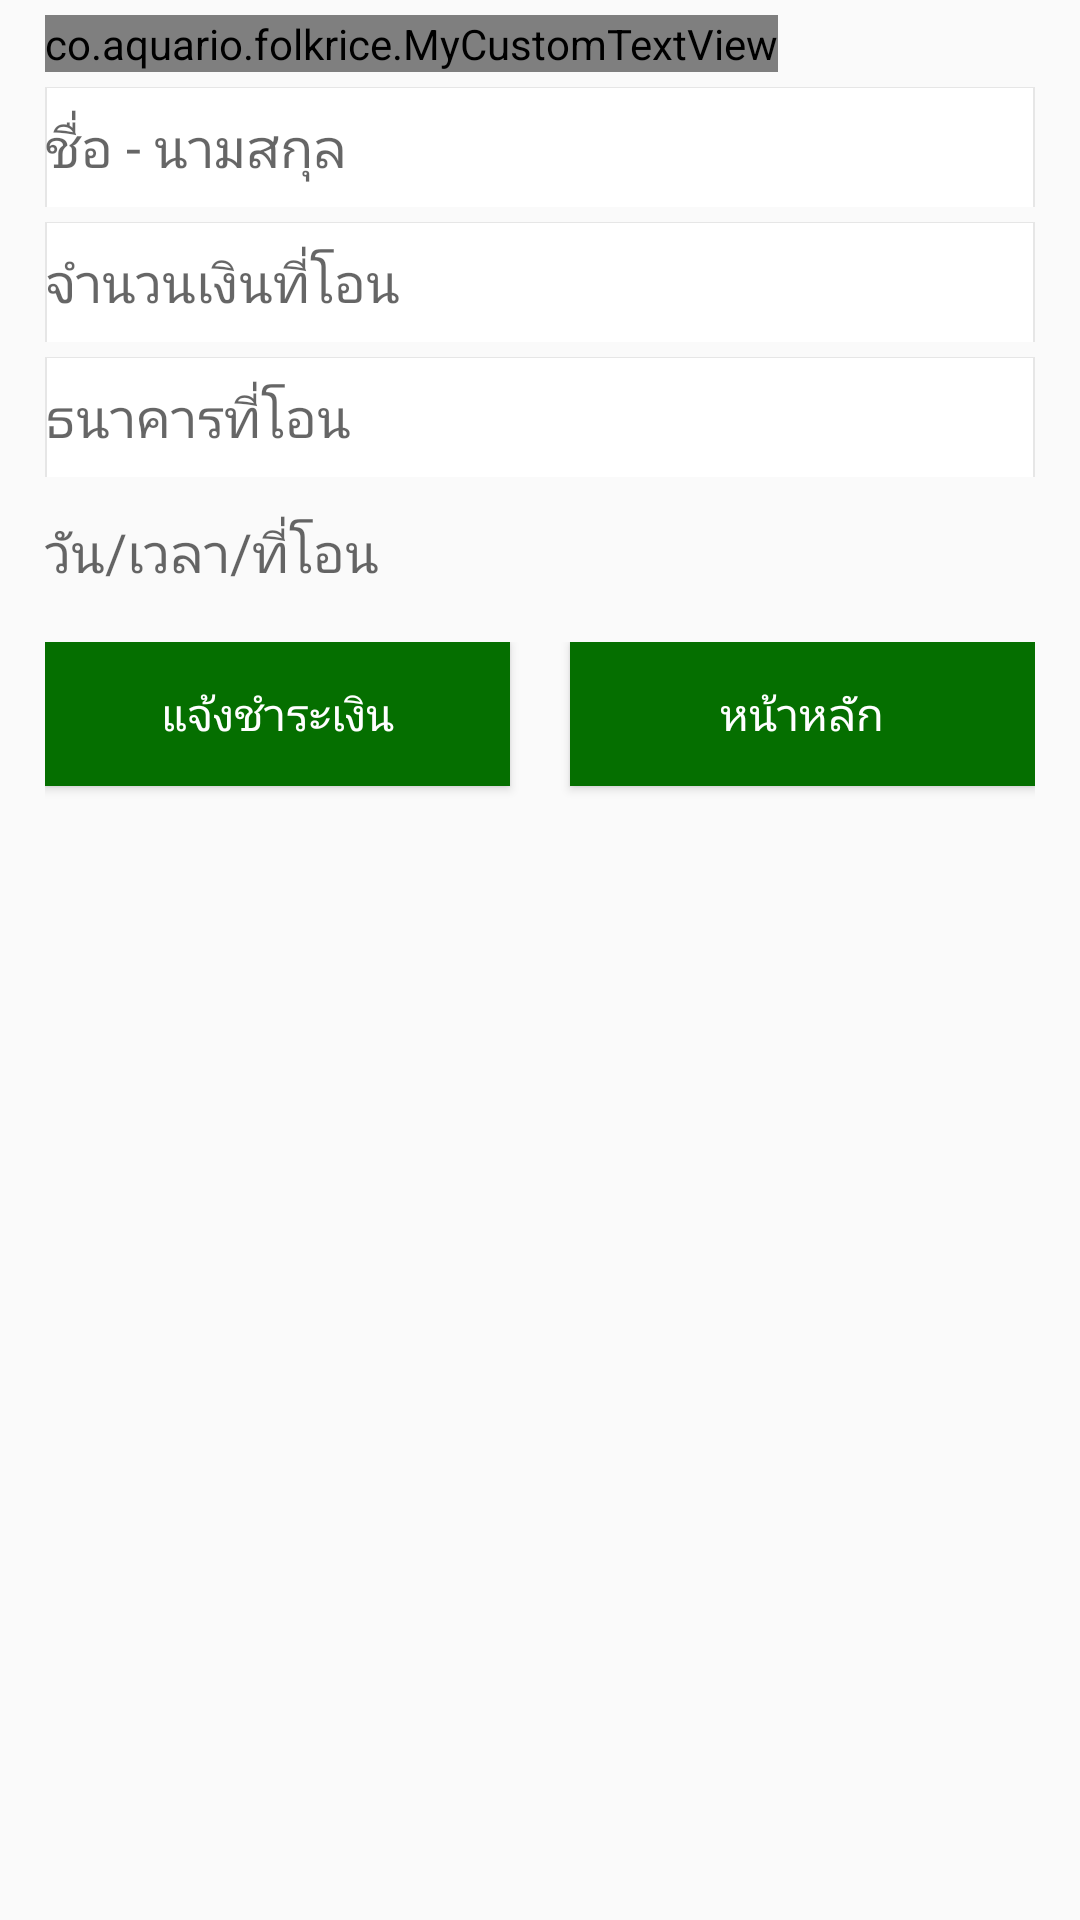

Produce the Android XML layout that renders to this screen, including the resource entries it uses.
<!-- AndroidManifest.xml: application theme AppTheme.WithoutActionBar -->
<!-- res/layout/fragment_final.xml -->
<?xml version="1.0" encoding="utf-8"?>
<LinearLayout xmlns:android="http://schemas.android.com/apk/res/android"
    xmlns:app="http://schemas.android.com/apk/res-auto"
    android:layout_width="match_parent"
    android:layout_height="match_parent">

    <LinearLayout
        android:layout_width="fill_parent"
        android:layout_height="fill_parent"
        android:layout_marginLeft="15dp"
        android:layout_marginRight="15dp"
        android:orientation="vertical">

        <co.aquario.folkrice.MyCustomTextView
            android:id="@+id/textView3"
            android:layout_width="wrap_content"
            android:layout_height="wrap_content"
            android:layout_marginTop="5dp"
            android:text="แจ้งชำระเงิน"
            android:textColor="@color/md_green_800"
            android:textSize="25dp"
            android:textStyle="bold" />


        <EditText
            android:id="@+id/et_contry"
            android:layout_width="fill_parent"
            android:layout_height="40dp"
            android:layout_marginTop="5dp"
            android:background="@drawable/group_row"
            android:hint="ชื่อ - นามสกุล"
            android:textCursorDrawable="@drawable/color_cursor" />


        <EditText
            android:id="@+id/et_area"
            android:layout_width="fill_parent"
            android:layout_height="40dp"
            android:layout_marginTop="5dp"
            android:background="@drawable/group_row"
            android:hint="จำนวนเงินที่โอน"
            android:textCursorDrawable="@drawable/color_cursor" />


        <EditText
            android:id="@+id/et_district"
            android:layout_width="fill_parent"
            android:layout_height="40dp"
            android:layout_marginTop="5dp"
            android:background="@drawable/group_row"
            android:hint="ธนาคารที่โอน"
            android:textCursorDrawable="@drawable/color_cursor" />


        <EditText
            android:id="@+id/et_landmarks"
            android:layout_width="fill_parent"
            android:layout_height="40dp"
            android:layout_marginTop="5dp"
            android:background="@drawable/group_top"
            android:hint="วัน/เวลา/ที่โอน"
            android:textCursorDrawable="@drawable/color_cursor" />

        <LinearLayout
            android:layout_marginTop="10dp"
            android:layout_width="match_parent"
            android:layout_height="match_parent"
            android:orientation="horizontal">

            <Button
                android:id="@+id/btn_check"
                android:layout_width="fill_parent"
                android:layout_height="wrap_content"
                android:layout_gravity="center_horizontal"
                android:layout_marginTop="15dp"
                android:layout_weight="1"
                android:layout_marginRight="10dp"
                android:background="@color/md_green_800"
                android:text="แจ้งชำระเงิน"
                android:textColor="@android:color/white"
                android:textSize="15sp" />

            <Button
                android:id="@+id/btn_home"
                android:layout_width="fill_parent"
                android:layout_height="wrap_content"
                android:layout_gravity="center_horizontal"
                android:layout_marginTop="15dp"
                android:layout_weight="1"
                android:layout_marginLeft="10dp"
                android:background="@color/md_green_800"
                android:text="หน้าหลัก"
                android:textColor="@android:color/white"
                android:textSize="15sp" />
        </LinearLayout>


    </LinearLayout>

</LinearLayout>
<!-- resources referenced by this layout -->
<resources>
  <color name="md_green_800">#056f00</color>
  <!-- drawable group_row (drawable) -->
  <?xml version="1.0" encoding="utf-8"?>
  <inset android:insetBottom="-2px" android:insetTop="-1px" xmlns:android="http://schemas.android.com/apk/res/android">
      <selector>
          <item android:state_pressed="true">
              <shape android:shape="rectangle">
                  <gradient android:startColor="@color/md_green_600" android:endColor="@color/md_green_600" android:angle="270" />
                  <stroke android:width="2px" android:color="@color/md_green_600" />
              </shape>
          </item>
          <item>
              <shape android:shape="rectangle">
                  <solid android:color="#FFFFFFFF" />
                  <stroke android:width="2px" android:color="#E6E6E6" />
              </shape>
          </item>
      </selector>
  </inset>
  <style name="AppTheme.WithoutActionBar">
          <item name="windowActionBar">false</item>
          <item name="windowNoTitle">true</item>
      </style>
  <color name="md_green_600">#0a8f08</color>
</resources>
